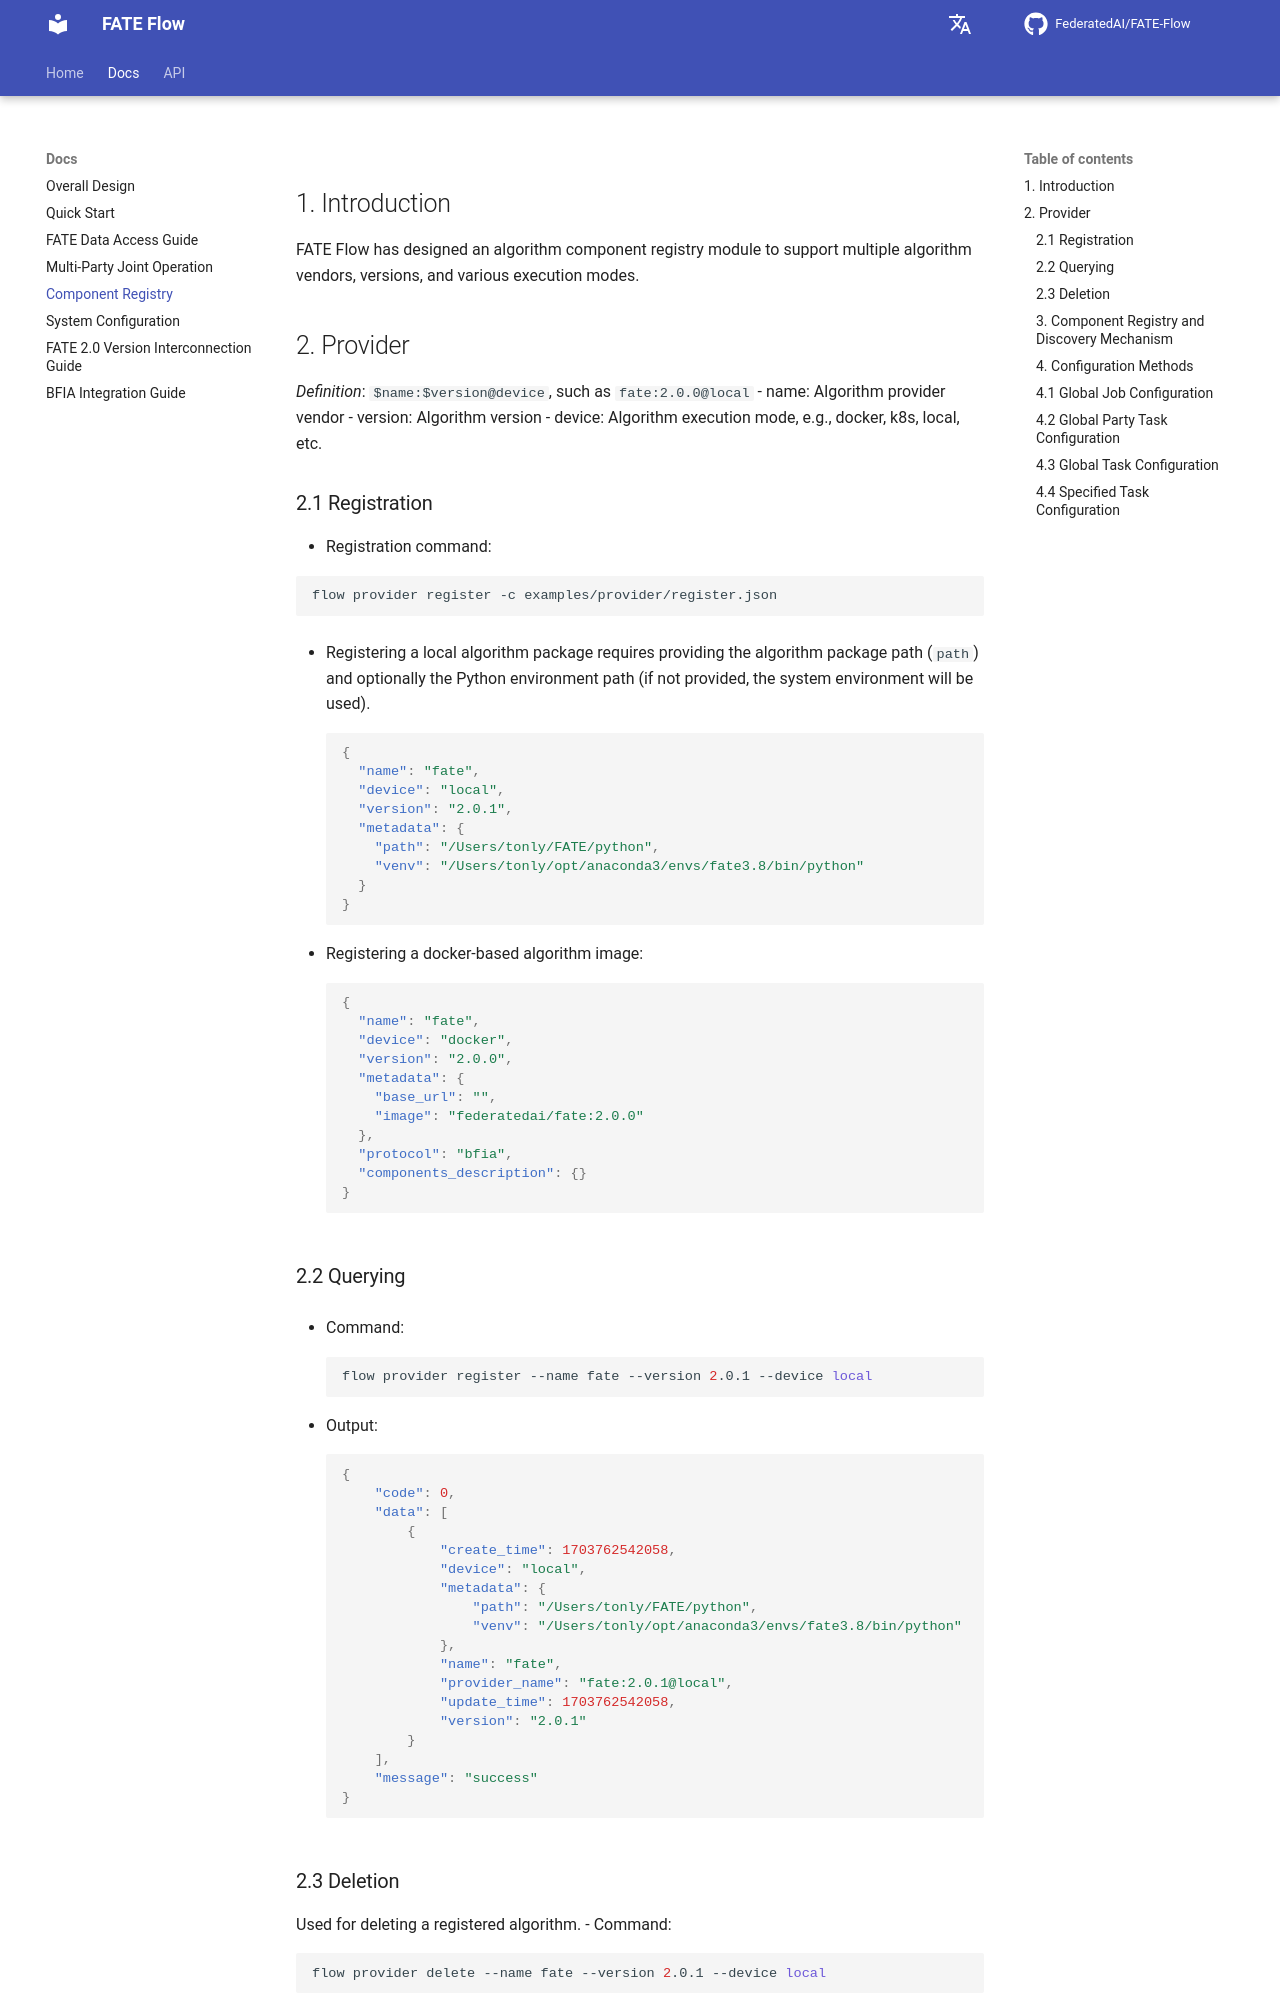

repository: FederatedAI/FATE-Flow · page: latest/provider_register/index.html · generator: mkdocs

# Component Registry

## 1. Introduction
FATE Flow has designed an algorithm component registry module to support multiple algorithm vendors, versions, and various execution modes.

## 2. Provider
*Definition*: `$name:$version@device`, such as `fate:2.0.0@local`
- name: Algorithm provider vendor
- version: Algorithm version
- device: Algorithm execution mode, e.g., docker, k8s, local, etc.

### 2.1 Registration
- Registration command:

```shell
flow provider register -c examples/provider/register.json
```

- Registering a local algorithm package requires providing the algorithm package path (`path`) and optionally the Python environment path (if not provided, the system environment will be used).
```json
{
  "name": "fate",
  "device": "local",
  "version": "2.0.1",
  "metadata": {
    "path": "/Users/tonly/FATE/python",
    "venv": "/Users/tonly/opt/anaconda3/envs/fate3.8/bin/python"
  }
}
```

- Registering a docker-based algorithm image:
```json
{
  "name": "fate",
  "device": "docker",
  "version": "2.0.0",
  "metadata": {
    "base_url": "",
    "image": "federatedai/fate:2.0.0"
  },
  "protocol": "bfia",
  "components_description": {}
}
```
